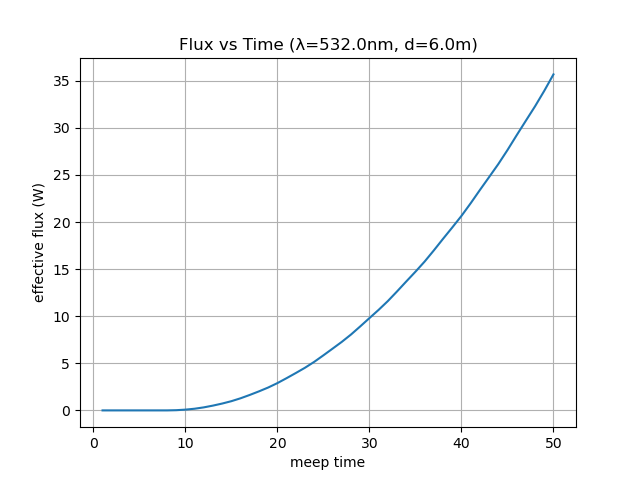

Values plotted in this chart, from the file beside it:
time, flux
1.0, 0.0
2.0, 0.0
3.0, 6.571458188882787e-169
4.0, 1.1247826974484858e-95
5.0, 1.5885429709068375e-53
6.0, 4.24617459503819e-26
7.0, 1.1459403960940798e-09
8.0, 0.0002065
9.0, 0.02184
10.0, 0.0805
11.0, 0.1773
12.0, 0.3211
13.0, 0.5094
14.0, 0.7269
15.0, 0.9788
16.0, 1.287
17.0, 1.642
18.0, 2.022
19.0, 2.43
20.0, 2.897
21.0, 3.422
22.0, 3.966
23.0, 4.528
24.0, 5.152
25.0, 5.846
26.0, 6.558
27.0, 7.276
28.0, 8.055
29.0, 8.915
30.0, 9.796
31.0, 10.67
32.0, 11.6
33.0, 12.63
34.0, 13.68
35.0, 14.72
36.0, 15.8
37.0, 16.98
38.0, 18.21
39.0, 19.41
40.0, 20.65
41.0, 21.99
42.0, 23.39
43.0, 24.76
44.0, 26.14
45.0, 27.63
46.0, 29.21
47.0, 30.75
48.0, 32.28
49.0, 33.92
50.0, 35.67
